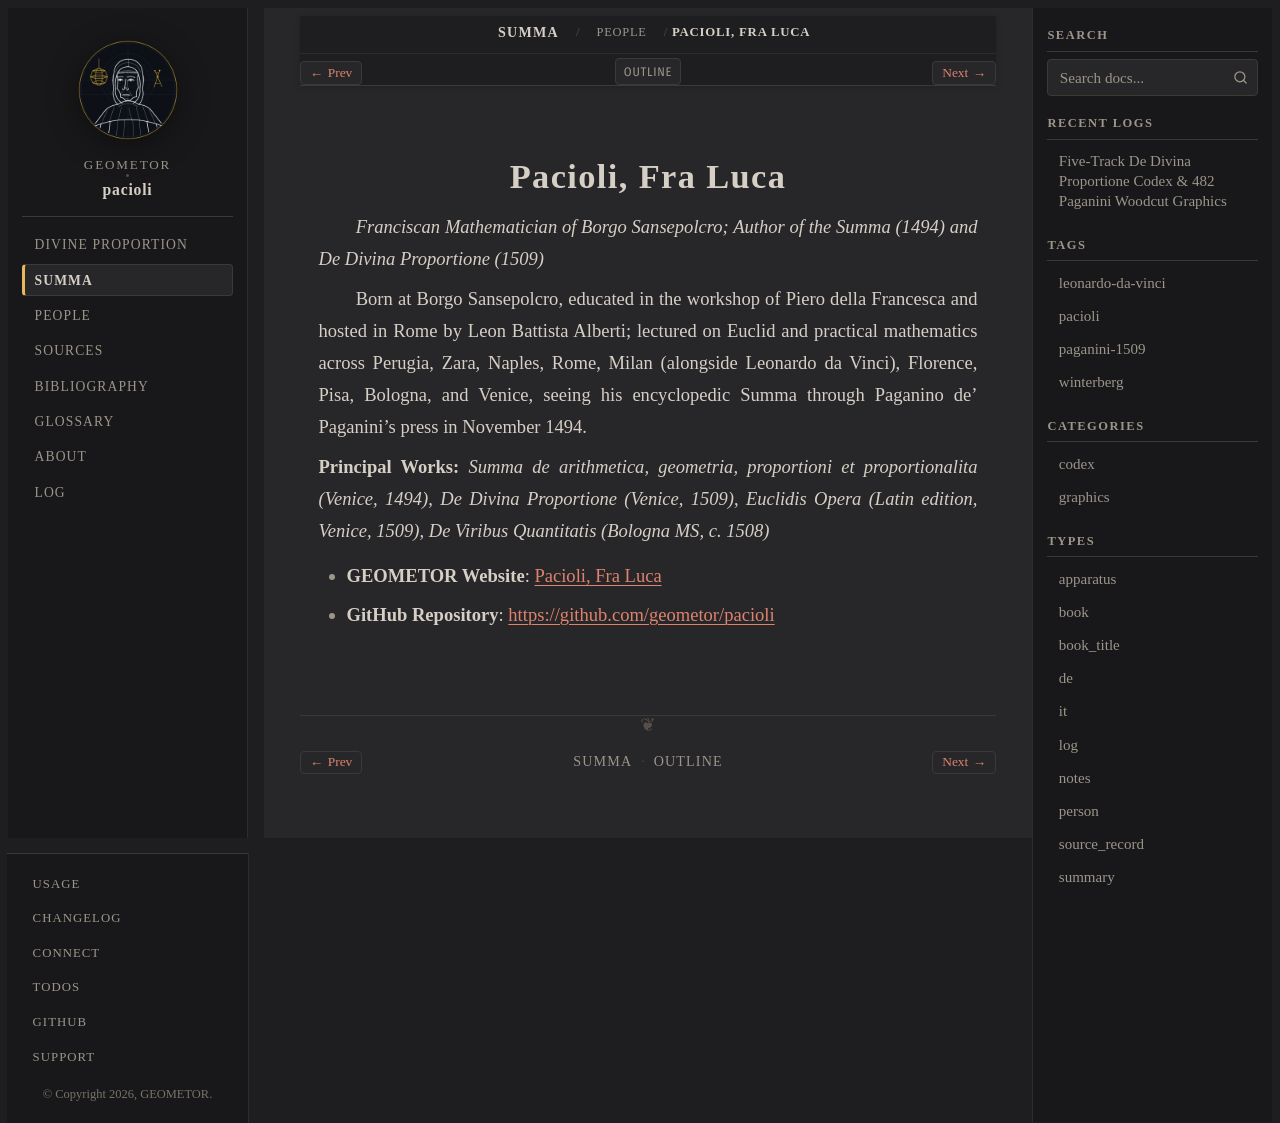

repository: geometor/pacioli · page: summa_1494/people/pacioli.html · generator: sphinx

:type: person
:layout: book
:death_year: 1517
:death_label: 1517
:lifespan: c. 1447 – 1517
:site_url: https://geometor.github.io/pacioli/
:github_url: https://github.com/geometor/pacioli
:excerpt: Franciscan Mathematician of Borgo Sansepolcro; Author of the Summa (1494) and De Divina Proportione (1509)

.. _summa_1494-person-pacioli:

Pacioli, Fra Luca
=================

*Franciscan Mathematician of Borgo Sansepolcro; Author of the Summa (1494) and De Divina Proportione (1509)*

Born at Borgo Sansepolcro, educated in the workshop of Piero della Francesca and hosted in Rome by Leon Battista Alberti; lectured on Euclid and practical mathematics across Perugia, Zara, Naples, Rome, Milan (alongside Leonardo da Vinci), Florence, Pisa, Bologna, and Venice, seeing his encyclopedic Summa through Paganino de' Paganini's press in November 1494.

**Principal Works:** *Summa de arithmetica, geometria, proportioni et proportionalita (Venice, 1494)*, *De Divina Proportione (Venice, 1509)*, *Euclidis Opera (Latin edition, Venice, 1509)*, *De Viribus Quantitatis (Bologna MS, c. 1508)*

* **GEOMETOR Website**: `Pacioli, Fra Luca <https://geometor.github.io/pacioli/>`_
* **GitHub Repository**: `https://github.com/geometor/pacioli <https://github.com/geometor/pacioli>`_
